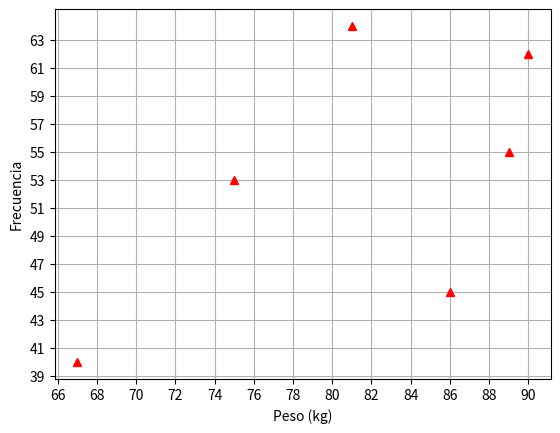
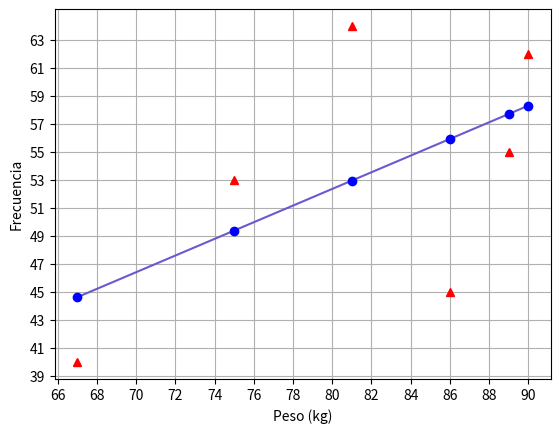

The matplotlib source for these figures, in order:
# (Tarea 2 Modelos Estadisticos)
import numpy as np
import math as mt
import matplotlib.pyplot as plt
import matplotlib.ticker as ticker
import statistics as st
from scipy.stats import t

##############
# PROBLEMA 2 #
##############

# Datos Pesos vs Frecuencias
X=np.array([90,86,67,89,81,75])
Y=np.array([62,45,40,55,64,53])

print("PROBLEMA 2:\n")

# Inciso a)
figA= plt.figure()
ax=figA.add_subplot(111)
ax.set_xticks(np.arange(min(X)-1,max(X)+1,2))
ax.set_yticks(np.arange(min(Y)-1,max(Y)+1,2))
ax.plot(X,Y,'^r')
plt.xlabel("Peso (kg)")
plt.ylabel("Frecuencia")
plt.grid(True)
plt.show()
figA.savefig("GraficaDatos.png")

# Inciso b)
b1 =lambda X,Y: sum((X-np.mean(X,dtype=np.float64))*(Y-np.mean(Y,dtype=np.float64)))/sum((X-np.mean(X,dtype=np.float64))**2)
b0=lambda X,Y,p:np.mean(Y,dtype=np.float64)-p*np.mean(X,dtype=np.float64)
estY=lambda X,b0,b1:b0+b1*X

print("Los coeficientes son b0=%.4f y b1=%.4f" %(b0(X,Y,b1(X,Y)),b1(X,Y)))

pendiente=b1(X,Y)
intercepto=b0(X,Y,pendiente)

figB=plt.figure()
ax=figB.add_subplot(111)
ax.set_xticks(np.arange(min(X)-1,max(X)+1,2))
ax.set_yticks(np.arange(min(Y)-1,max(Y)+1,2))
ax.plot(X,Y,'^r')
domX=np.arange(min(X),max(X)+1)
ax.plot(domX,estY(domX,intercepto,pendiente),color='slateblue')
hatY=estY(X,intercepto,pendiente)
ax.plot(X,hatY,'ob')
plt.xlabel("Peso (kg)")
plt.ylabel("Frecuencia")
plt.grid(True)
plt.show()
figB.savefig('lineaRegress.png')


# Inciso c)
Xprima=np.delete(X,2)
Yprima=np.delete(Y,2)
print("\nLos coeficientes son b0=%.4f y b1=%.4f (quitando (67,40))" %(b0(Xprima,Yprima,b1(Xprima,Yprima)),b1(Xprima,Yprima)))


est88=estY(88,intercepto,pendiente) # Respuesta media

def mssRes(X,Y):
    beta1=b1(X,Y)
    beta0=b0(X,Y,beta1)
    hatY=estY(X,beta0,beta1)
    return sum((Y-hatY)**2)/(len(X)-2)

# Varianza de estimacion y prediccion
def varY(x,X,Y,i):
    if i==1: # Estimacion
        aux=(x-np.mean(X,dtype=np.float64))**2/(sum((X-np.mean(X,dtype=np.float64))**2))
        return (1/len(X)+aux)*mssRes(X,Y)
    if i==2: # Prediccion
        aux=(x-np.mean(X,dtype=np.float64))**2/(sum((X-np.mean(X,dtype=np.float64))**2))
        return (1+1/len(X)+aux)*mssRes(X,Y)

# Intervalos de confianza de 95%
def confIntervalY(x,X,Y,alpha,i): # i=1 Estimacion, i=2 Prediccion
    hatY=estY(x,b0(X,Y,b1(X,Y)),b1(X,Y))
    desv=mt.sqrt(varY(x,X,Y,i))
    aux=t.interval(1-alpha,len(X)-2)
    cfInterval=[hatY+aux[0]*desv,hatY+aux[1]*desv]
    return cfInterval

# Respuesta al inciso d)
print("\nLa estimacion en X=88 es: %.4f" %(est88))
print("\nEl intervalo de confianza para la estimacion es: ", confIntervalY(88,X,Y,0.05,1))

# Respuesta al inciso e)
print("\nEl intervalo de confianza para la prediccion es: ", confIntervalY(88,X,Y,0.05,2))

##############
# PROBLEMA 3 #
##############

from scipy.stats.stats import pearsonr 
print("\n\nPROBLEMA 3:\n")

hatY=estY(X,b0(X,Y,b1(X,Y)),b1(X,Y))

#inciso a)
print("La correlacion entre Xi y Yi es: %.4f" %(pearsonr(X,Y)[0]))

#inciso b)
print("\nLa correlacion entre Yi y hatYi es: %.4f" %(pearsonr(Y,hatY)[0]))

#inciso c)
print("\nLa correlacion entre X y hatYi es: %.4f" %(pearsonr(X,hatY)[0]))

# Coeficiente de determinación
R2=((pendiente**2)*sum((X-np.mean(X,dtype=np.float64))**2))/sum((Y-np.mean(Y,dtype=np.float64))**2)
print("\n\nEl coeficiente de determinacion es: %.4f" %(R2))
print("\nLa correlacion de Xi y Yi al cuadrado es: %.4f" %(pearsonr(X,Y)[0]**2))

##############
# PROBLEMA 8 #
##############

print("\n\nPROBLEMA 8:\n")

Xoz=np.array([0.02,0.07,0.11,0.15])
Yred=np.array([242,237,231,201])

def mssReg(X,Y):
    value=(b1(X,Y)**2)*(sum((X-np.mean(X,dtype=np.float64))**2))
    return value

def varb0(X,Y):
    sigma2=mssRes(X,Y)
    aux=((np.mean(X,dtype=np.float64))**2)/sum((X-np.mean(X,dtype=np.float64))**2)
    value=(1/len(X)+aux)*sigma2
    return value

def varb1(X,Y):
    sigma2=mssRes(X,Y)
    value=sigma2/sum((X-np.mean(X,dtype=np.float64))**2)
    return value
# Regresion sin centrar
print("\nModelo sin centrar:")

print("\nIntercepto: %.4f, Pendiente: %.4f" %(b0(Xoz,Yred,b1(Xoz,Yred)),b1(Xoz,Yred)))

print("\nSS(Res): %.4f, SS(Reg): %.4f" %((len(Xoz)-2)*mssRes(Xoz,Yred),mssReg(Xoz,Yred)))

print("\nMSS(Res): %.4f, MSS(Reg): %.4f" %(mssRes(Xoz,Yred),mssReg(Xoz,Yred)))

print("\nVarianza intercepto: %.4f, Varianza pendiente: %.4f" %(varb0(Xoz,Yred),varb1(Xoz,Yred))) 

# Regresion centrada
XozC=Xoz-np.mean(Xoz,dtype=np.float64)

print("\n\nModelo centrado:")

print("\nIntercepto: %.4f, Pendiente: %.4f" %(b0(XozC,Yred,b1(XozC,Yred)),b1(XozC,Yred)))

print("\nSS(Res): %.4f, SS(Reg): %.4f" %((len(XozC)-2)*mssRes(XozC,Yred),mssReg(XozC,Yred)))

print("\nMSS(Res): %.4f, MSS(Reg): %.4f" %(mssRes(XozC,Yred),mssReg(XozC,Yred)))

print("\nVarianza intercepto: %.4f, Varianza pendiente: %.4f" %(varb0(XozC,Yred),varb1(XozC,Yred))) 

